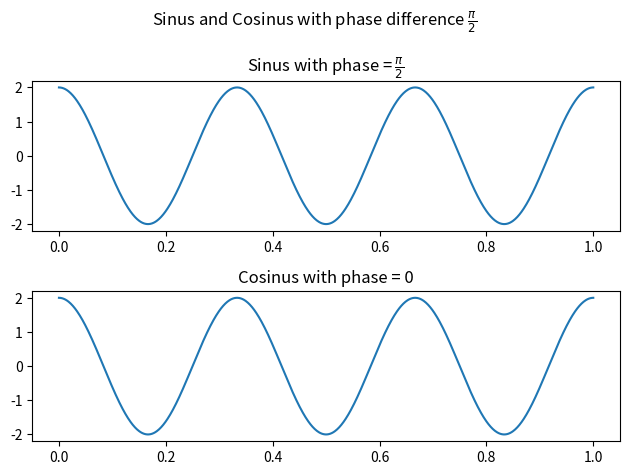

Python code for this plot:
import numpy as np
import matplotlib.pyplot as plt

def generateSinus(amp, freq, phase, time):
    return amp * np.sin(2 * np.pi * freq * time + phase)

def generateCosinus(amp, freq, phase, time):
    return amp * np.cos(2 * np.pi * freq * time + phase)

time = np.linspace(0, 1, 1000)

sinus = generateSinus(amp = 2, freq = 3, phase = np.pi / 2, time = time)
cosinus = generateCosinus(amp = 2, freq = 3, phase = 0, time = time)

fig, axs = plt.subplots(2)
fig.suptitle(r'Sinus and Cosinus with phase difference $\frac{\pi}{2}$')
axs[0].plot(time, sinus); axs[0].set_title(r'Sinus with phase = $\frac{\pi}{2}$')
axs[1].plot(time, cosinus); axs[1].set_title('Cosinus with phase = 0')
plt.tight_layout()
plt.savefig('D.pdf'); plt.show()